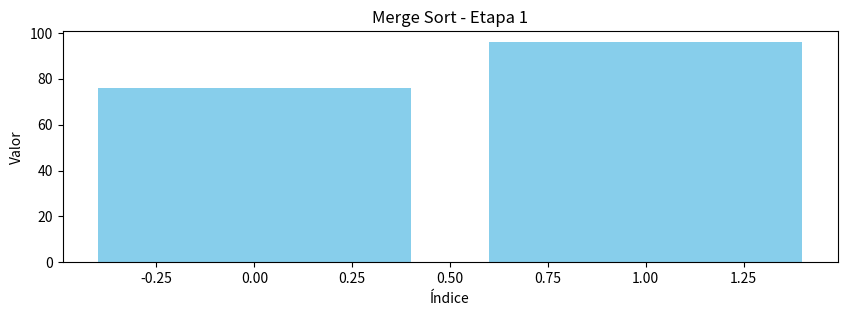
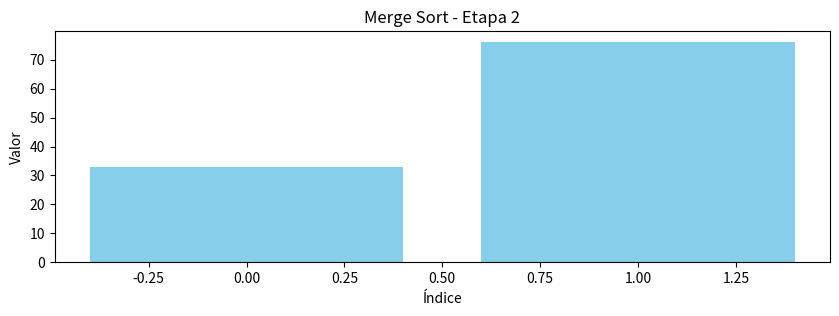
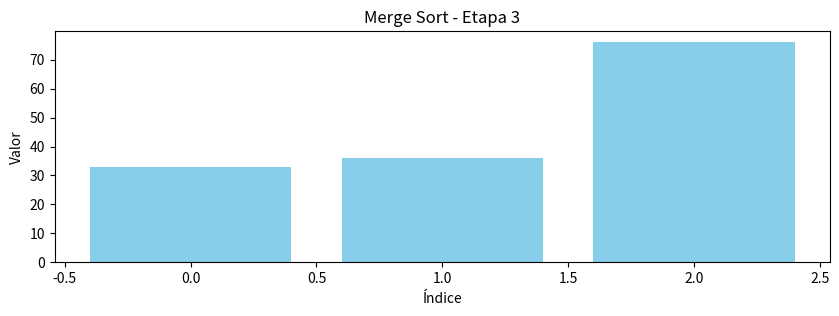
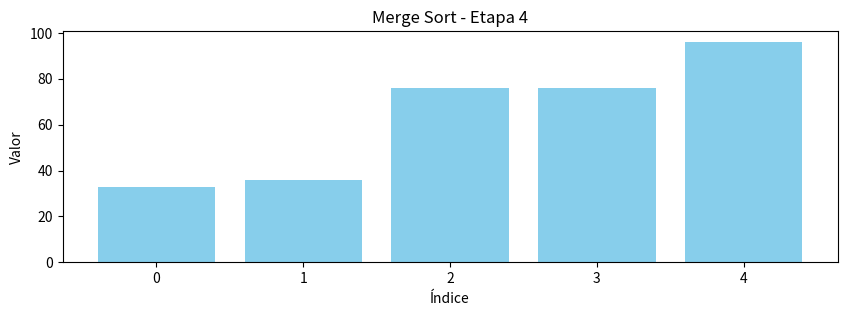
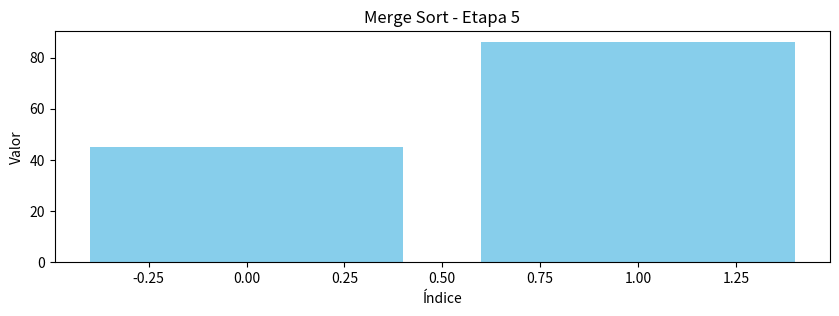
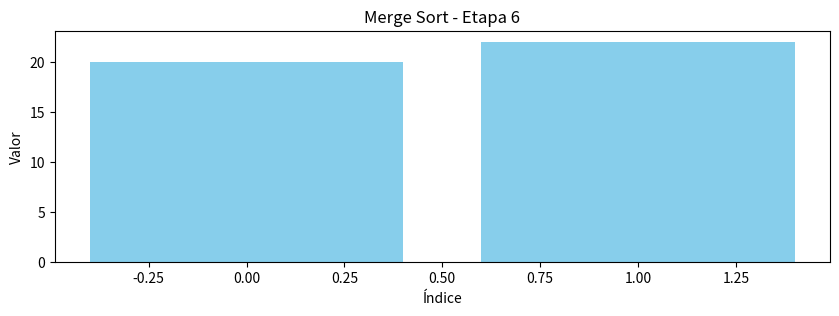
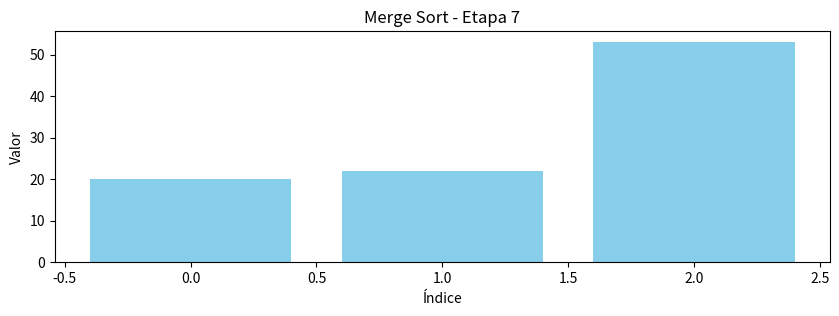
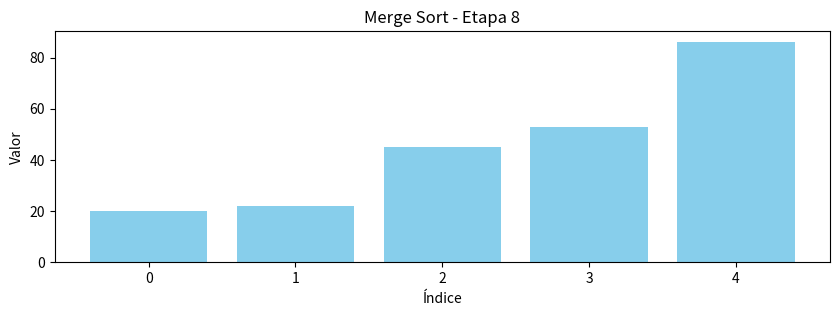
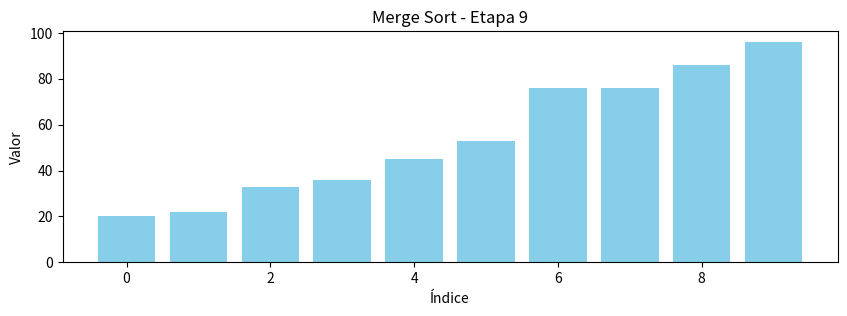
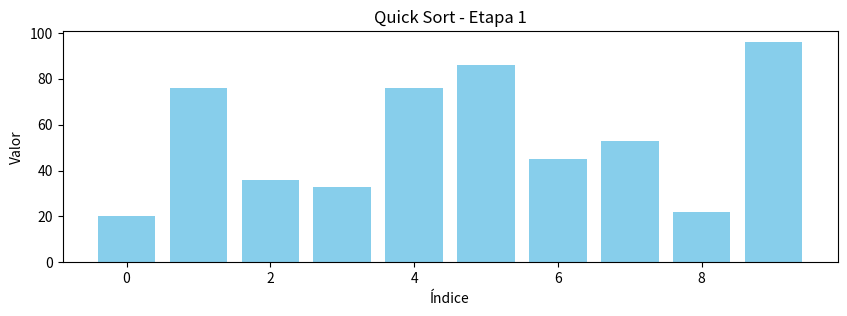
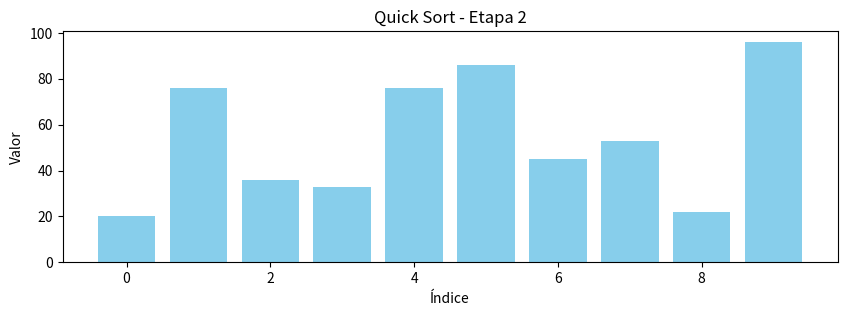
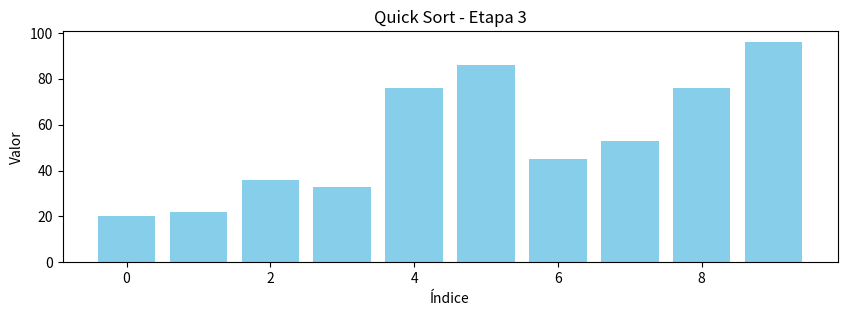
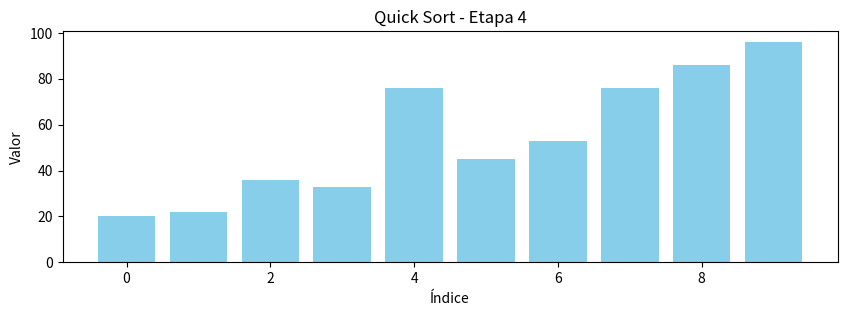
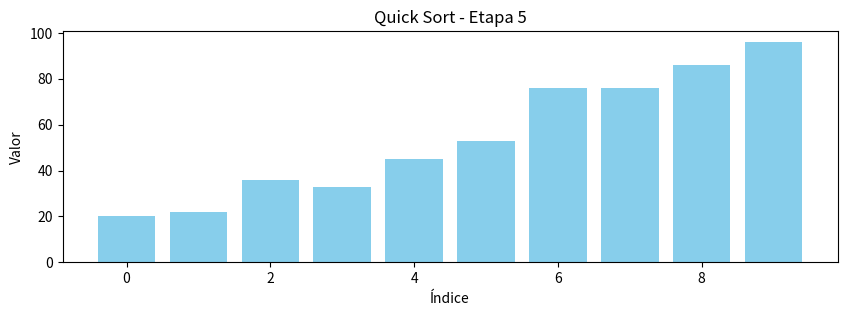
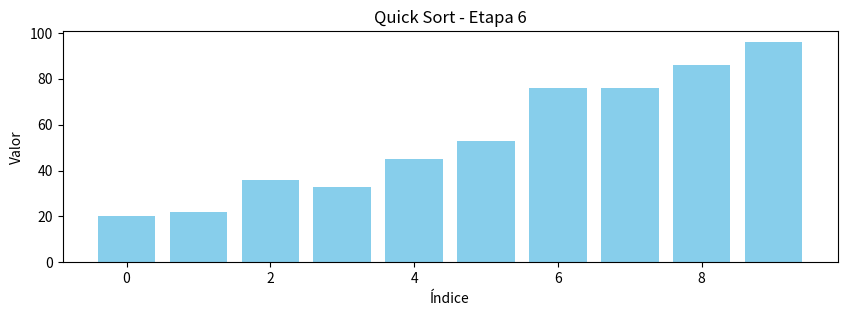
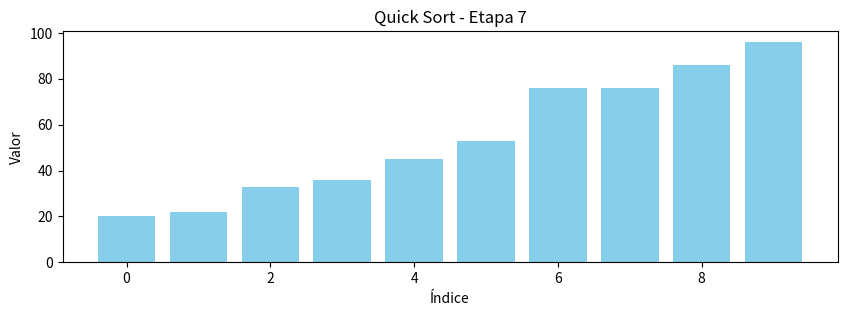

Recreate these plots in Python, in order.
#Crie gráficos para ilustrar como os algoritmos de ordenação (Merge Sort, Quick Sort, Selection Sort) reorganizam os elementos a cada etapa.

import matplotlib.pyplot as plt
import numpy as np

def plot(arr, stage, title):
    plt.figure(figsize=(10, 3))
    plt.bar(range(len(arr)), arr, color="skyblue")
    plt.title(f"{title} - Etapa {stage}")
    plt.xlabel("Índice")
    plt.ylabel("Valor")
    plt.show()

def merge_sort(arr, stage=[1]):
    if len(arr) > 1:
        mid = len(arr) // 2
        L = arr[:mid]
        R = arr[mid:]

        merge_sort(L, stage)
        merge_sort(R, stage)

        i = j = k = 0

        while i < len(L) and j < len(R):
            if L[i] < R[j]:
                arr[k] = L[i]
                i += 1
            else:
                arr[k] = R[j]
                j += 1
            k += 1

        while i < len(L):
            arr[k] = L[i]
            i += 1
            k += 1

        while j < len(R):
            arr[k] = R[j]
            j += 1
            k += 1

        plot(arr, stage[0], "Merge Sort")
        stage[0] += 1

def quick_sort(arr, low, high, stage=[1]):
    if low < high:
        pi = partition(arr, low, high)
        plot(arr, stage[0], "Quick Sort")
        stage[0] += 1

        quick_sort(arr, low, pi - 1, stage)
        quick_sort(arr, pi + 1, high, stage)

def partition(arr, low, high):
    pivot = arr[high]
    i = low - 1
    for j in range(low, high):
        if arr[j] <= pivot:
            i += 1
            arr[i], arr[j] = arr[j], arr[i]
    arr[i + 1], arr[high] = arr[high], arr[i + 1]
    return i + 1

def selection_sort(arr):
    stage = [1]
    n = len(arr)
    for i in range(n):
        min_idx = i
        for j in range(i + 1, n):
            if arr[j] < arr[min_idx]:
                min_idx = j
        arr[i], arr[min_idx] = arr[min_idx], arr[i]
        plot(arr, stage[0], "Selection Sort")
        stage[0] += 1

if __name__ == "__main__":
    arr = np.random.randint(0, 100, 10).tolist()

    print("Merge Sort")
    merge_sort(arr.copy())

    print("Quick Sort")
    quick_sort(arr.copy(), 0, len(arr) - 1)

    print("Selection Sort")
    selection_sort(arr.copy())
